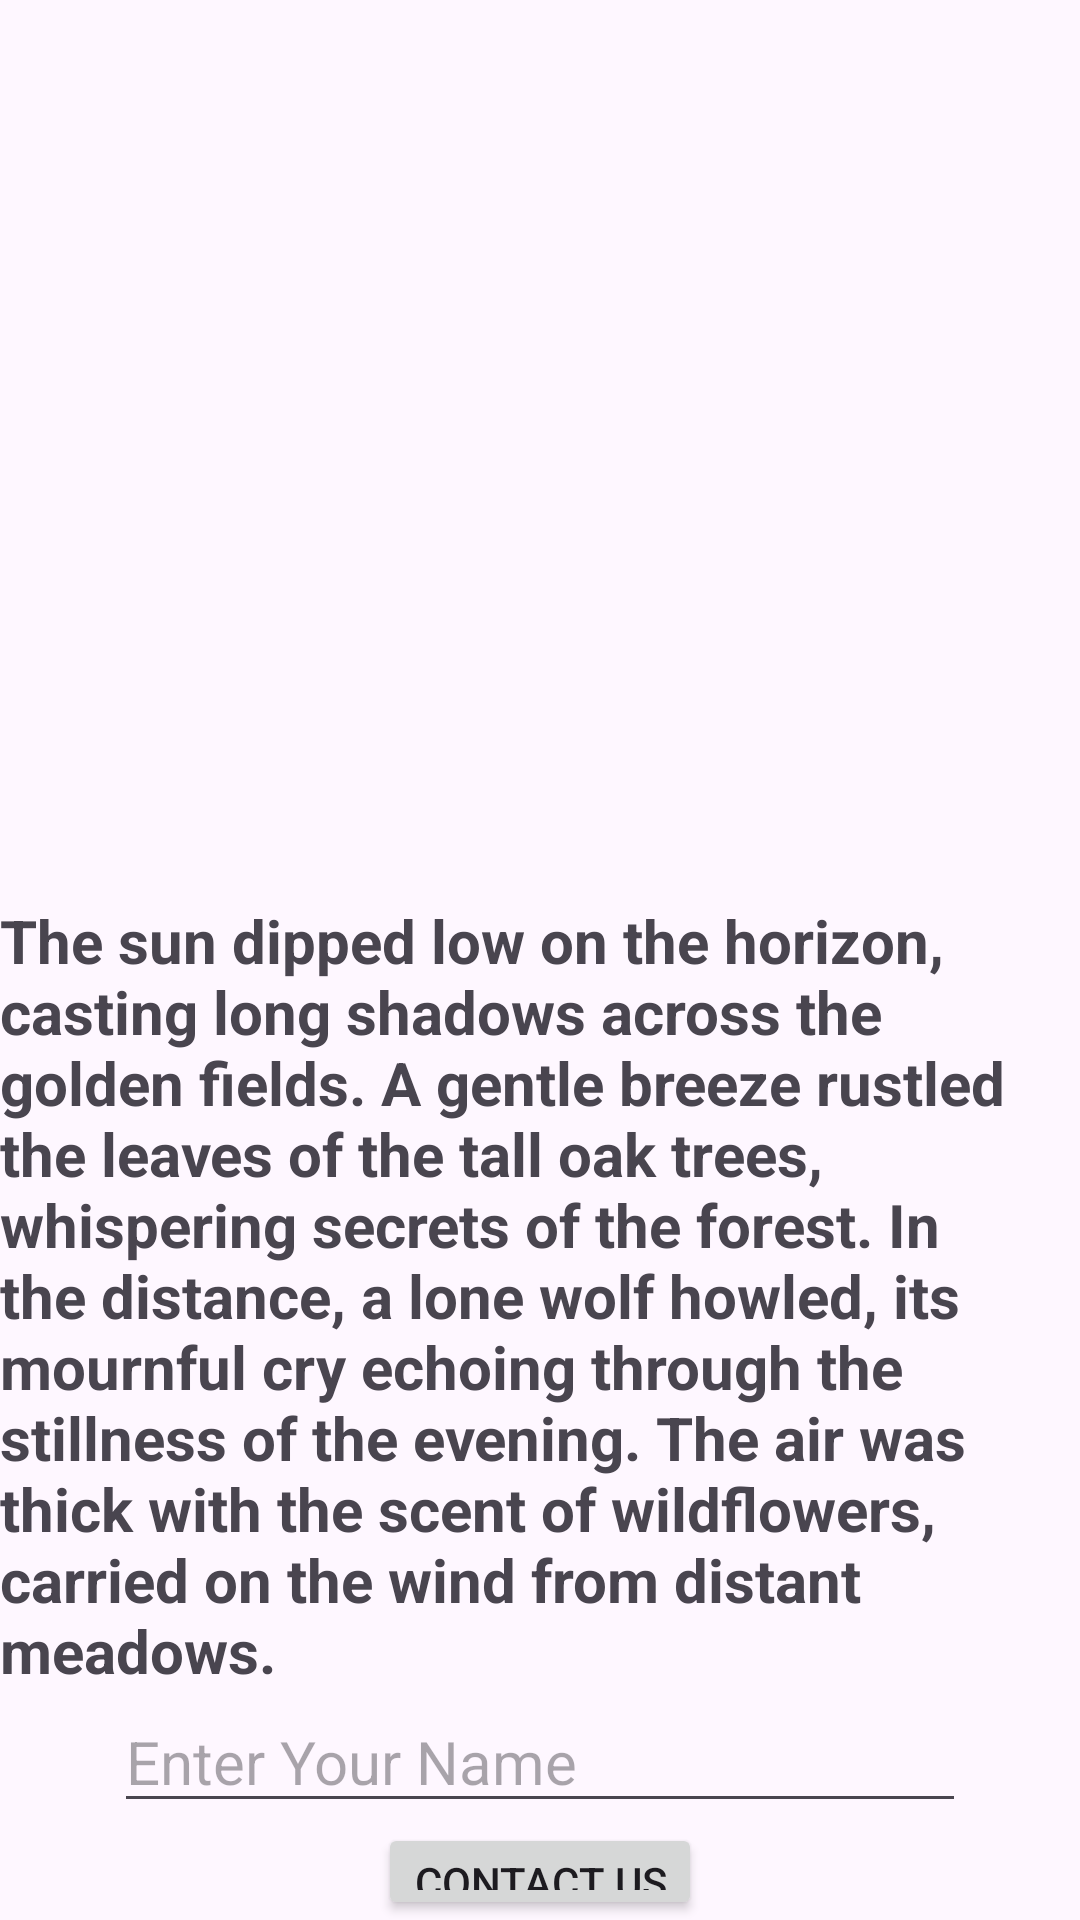

Produce the Android XML layout that renders to this screen, including the resource entries it uses.
<!-- AndroidManifest.xml: application theme Theme.Practice -->
<!-- res/layout/activity_layouts.xml -->
<?xml version="1.0" encoding="utf-8"?>
<LinearLayout xmlns:android="http://schemas.android.com/apk/res/android"
    xmlns:app="http://schemas.android.com/apk/res-auto"
    xmlns:tools="http://schemas.android.com/tools"
    android:id="@+id/main"
    android:layout_width="match_parent"
    android:layout_height="match_parent"
    android:orientation="vertical"
    android:gravity="center_horizontal"
    tools:context=".Topics.Layouts">

    <ImageView
        android:layout_width="match_parent"
        android:layout_height="300dp"
        android:src="@drawable/ic_launcher_background"
        android:contentDescription="@string/about_us"
        android:scaleType="fitXY"/>

    <TextView
        android:layout_width="match_parent"
        android:layout_height="wrap_content"
        android:text="@string/about_text"
        android:textSize="20sp"
        android:textStyle="bold"/>

    <EditText
        android:layout_width="wrap_content"
        android:layout_height="wrap_content"
        android:ems="12"
        android:inputType="text"
        android:textSize="20sp"
        android:hint="@string/enter_your_name"
        android:autofillHints="username" />

    <androidx.appcompat.widget.AppCompatButton
        android:layout_width="wrap_content"
        android:layout_height="wrap_content"
        android:text="@string/contact_us"
        android:onClick="move"
        />




</LinearLayout>
<!-- resources referenced by this layout -->
<resources>
  <string name="about_text">The sun dipped low on the horizon, casting long shadows across the golden fields. A gentle breeze rustled the leaves of the tall oak trees, whispering secrets of the forest. In the distance, a lone wolf howled, its mournful cry echoing through the stillness of the evening. The air was thick with the scent of wildflowers, carried on the wind from distant meadows.</string>
  <string name="about_us">About_US</string>
  <string name="contact_us">Contact Us</string>
  <string name="enter_your_name">Enter Your Name</string>
  <style name="Theme.Practice" parent="Base.Theme.Practice" />
  <style name="Base.Theme.Practice" parent="Theme.Material3.DayNight.NoActionBar">
          <item name="colorPrimary">@color/lavender</item>
          <item name="colorOnPrimary">@color/white</item>
          <item name="colorPrimaryVariant">@color/lavender</item>
  
  
      </style>
  <color name="lavender">#8692f7</color>
  <color name="white">#FFFFFFFF</color>
</resources>
